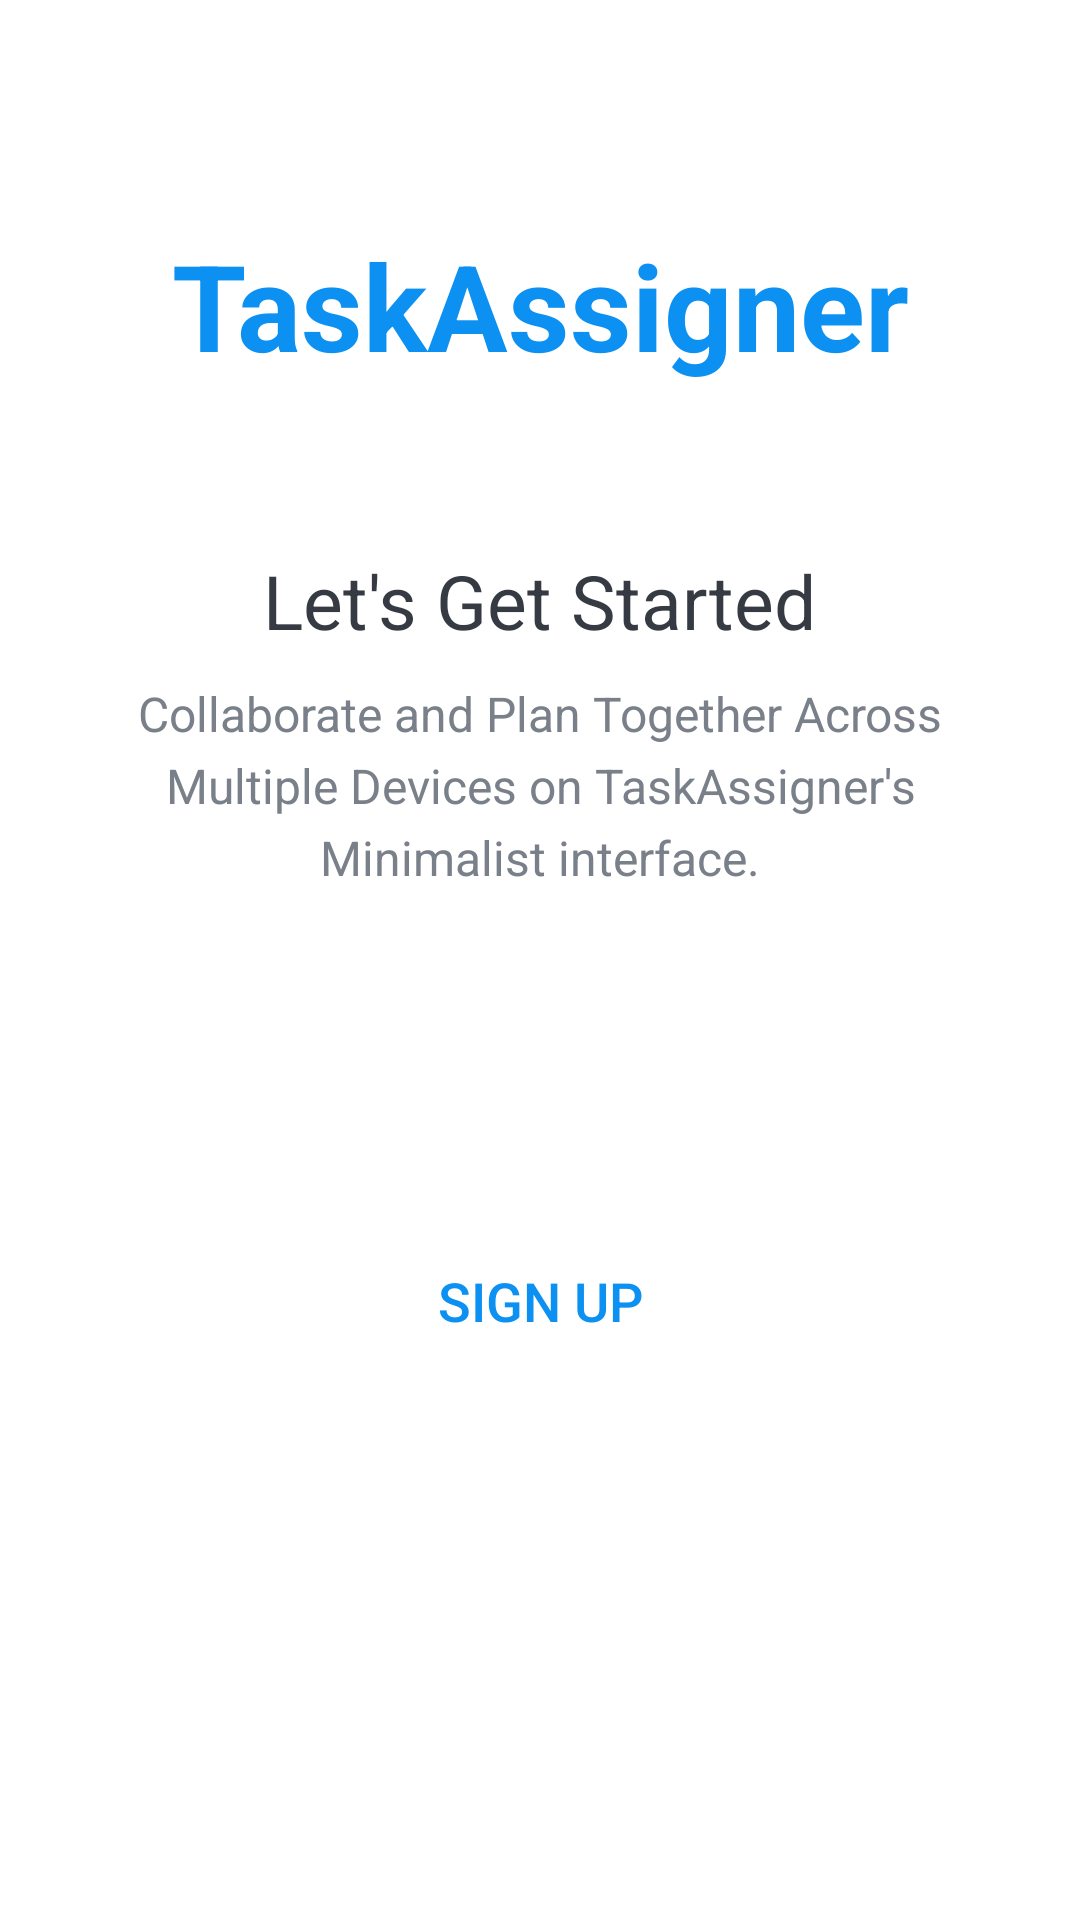

Produce the Android XML layout that renders to this screen, including the resource entries it uses.
<!-- AndroidManifest.xml: activity theme Theme.TaskAssigner.NoActionBar -->
<!-- res/layout/activity_intro.xml -->
<?xml version="1.0" encoding="utf-8"?>
<LinearLayout xmlns:android="http://schemas.android.com/apk/res/android"
    xmlns:tools="http://schemas.android.com/tools"
    android:layout_width="match_parent"
    android:layout_height="match_parent"
    android:orientation="vertical"
    android:gravity="center_horizontal"
    tools:context=".activities.IntroActivity">

    <TextView
        android:id="@+id/tvAppNameIntro"
        android:layout_width="wrap_content"
        android:layout_height="wrap_content"
        android:gravity="center_horizontal"
        android:text="@string/app_name"
        android:textSize="@dimen/intro_screen_title_text_size"
        android:textStyle="bold"
        android:textColor="@color/colorPrimary"
        android:layout_marginTop="@dimen/intro_screen_title_text_marginTop"
        />

    <ImageView
        android:id="@+id/ivIntro"
        android:layout_width="wrap_content"
        android:layout_height="wrap_content"
        android:background="@drawable/ic_task_image"
        android:contentDescription="@string/intro_image"
        android:layout_marginTop="@dimen/intro_screen_image_marginTop"/>

    <TextView
        android:id="@+id/tvLetsGetStarted"
        android:layout_width="wrap_content"
        android:layout_height="wrap_content"
        android:text="@string/lets_get_started"
        android:textColor="@color/primary_text_color"
        android:textSize="@dimen/lets_get_started_text_size"
        android:layout_marginTop="@dimen/lets_get_started_text_marginTop"/>

    <TextView
        android:id="@+id/tvIntroText"
        android:layout_width="match_parent"
        android:layout_height="wrap_content"
        android:text="@string/intro_text"
        android:textSize="@dimen/intro_text_size"
        android:textColor="@color/secondary_text_color"
        android:gravity="center"
        android:lineSpacingExtra="@dimen/intro_text_line_spacing_extra"
        android:layout_marginTop="@dimen/intro_text_marginTop"
        android:layout_marginStart="@dimen/intro_text_marginStartEnd"
        android:layout_marginEnd="@dimen/intro_text_marginStartEnd"
        />

    <androidx.appcompat.widget.AppCompatButton
        android:id="@+id/btnSignInIntro"
        android:layout_width="match_parent"
        android:layout_height="wrap_content"
        android:layout_gravity="center"
        android:text="@string/sign_in"
        android:textSize="@dimen/btn_text_size"
        android:textColor="@color/white"
        android:background="@drawable/shape_button_rounded"
        android:foreground="?attr/selectableItemBackground"
        android:paddingTop="@dimen/btn_paddingTopBottom"
        android:paddingBottom="@dimen/btn_paddingTopBottom"
        android:layout_marginTop="@dimen/intro_screen_sign_in_btn_marginTop"
        android:layout_marginStart="@dimen/btn_marginStartEnd"
        android:layout_marginEnd="@dimen/btn_marginStartEnd"/>

    <androidx.appcompat.widget.AppCompatButton
        android:id="@+id/btnSignUpIntro"
        android:layout_width="match_parent"
        android:layout_height="wrap_content"
        android:layout_gravity="center"
        android:text="@string/sign_up"
        android:textSize="@dimen/btn_text_size"
        android:textColor="@color/colorAccent"
        android:background="@drawable/white_border_shape_button_rounded"
        android:foreground="?attr/selectableItemBackground"
        android:paddingTop="@dimen/btn_paddingTopBottom"
        android:paddingBottom="@dimen/btn_paddingTopBottom"
        android:layout_marginTop="@dimen/intro_screen_sign_up_btn_marginTop"
        android:layout_marginStart="@dimen/btn_marginStartEnd"
        android:layout_marginEnd="@dimen/btn_marginStartEnd"
        />

</LinearLayout>
<!-- resources referenced by this layout -->
<resources>
  <color name="colorAccent">#0C90F1</color>
  <color name="colorPrimary">#0C90F1</color>
  <color name="primary_text_color">#363A43</color>
  <color name="secondary_text_color">#7A8089</color>
  <color name="white">#FFFFFFFF</color>
  <dimen name="btn_marginStartEnd">20dp</dimen>
  <dimen name="btn_paddingTopBottom">8dp</dimen>
  <dimen name="btn_text_size">18sp</dimen>
  <dimen name="intro_screen_image_marginTop">30dp</dimen>
  <dimen name="intro_screen_sign_in_btn_marginTop">50dp</dimen>
  <dimen name="intro_screen_sign_up_btn_marginTop">15dp</dimen>
  <dimen name="intro_screen_title_text_marginTop">75dp</dimen>
  <dimen name="intro_screen_title_text_size">40sp</dimen>
  <dimen name="intro_text_line_spacing_extra">5dp</dimen>
  <dimen name="intro_text_marginStartEnd">20dp</dimen>
  <dimen name="intro_text_marginTop">10dp</dimen>
  <dimen name="intro_text_size">16sp</dimen>
  <dimen name="lets_get_started_text_marginTop">25dp</dimen>
  <dimen name="lets_get_started_text_size">25sp</dimen>
  <string name="app_name">TaskAssigner</string>
  <string name="intro_image">IntroImage</string>
  <string name="intro_text">Collaborate and Plan Together Across Multiple Devices on TaskAssigner\'s Minimalist interface.</string>
  <string name="lets_get_started">Let\'s Get Started</string>
  <string name="sign_in">SIGN IN</string>
  <string name="sign_up">SIGN UP</string>
  <style name="Theme.TaskAssigner.NoActionBar">
          <item name="windowActionBar">false</item>
          <item name="windowNoTitle">true</item>
      </style>
</resources>
